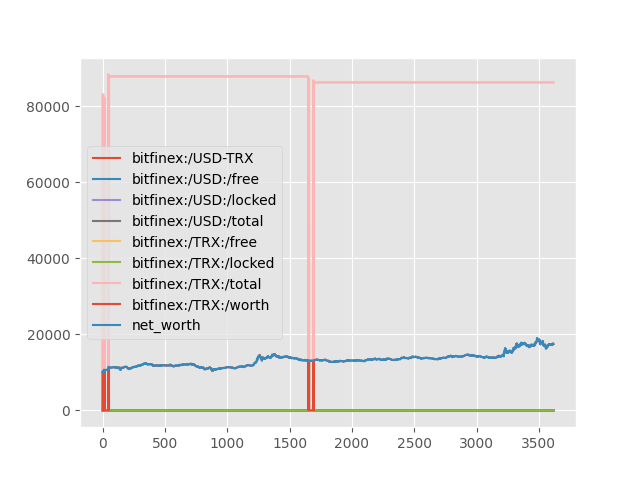

Data behind this chart, as committed beside it:
, bitfinex:/USD-TRX, bitfinex:/USD:/free, bitfinex:/USD:/locked, bitfinex:/USD:/total, bitfinex:/TRX:/free, bitfinex:/TRX:/locked, bitfinex:/TRX:/total, bitfinex:/TRX:/worth, net_worth, base_symbol
0, 0.1233, 10000, 0.0, 10000, 0.0, 0.0, 0.0, 0.0, 10000, USD
1, 0.124, 0.0, 0.0, 0.0, 83083, 0.0, 83083, 10302, 10302, USD
2, 0.1245, 0.0, 0.0, 0.0, 83083, 0.0, 83083, 10341, 10341, USD
3, 0.1249, 0.0, 0.0, 0.0, 83083, 0.0, 83083, 10377, 10377, USD
4, 0.125, 0.0, 0.0, 0.0, 83083, 0.0, 83083, 10388, 10388, USD
5, 0.1247, 0.0, 0.0, 0.0, 83083, 0.0, 83083, 10360, 10360, USD
6, 0.125, 9940, 0.0, 9940, 0.0, 0.0, 0.0, 0.0, 9940, USD
7, 0.1254, 0.0, 0.0, 0.0, 82586, 0.0, 82586, 10358, 10358, USD
8, 0.1253, 0.0, 0.0, 0.0, 82586, 0.0, 82586, 10350, 10350, USD
9, 0.1254, 0.0, 0.0, 0.0, 82586, 0.0, 82586, 10355, 10355, USD
10, 0.1257, 0.0, 0.0, 0.0, 82586, 0.0, 82586, 10383, 10383, USD
11, 0.126, 10704, 0.0, 10704, 0.0, 0.0, 0.0, 0.0, 10704, USD
12, 0.1257, 10704, 0.0, 10704, 0.0, 0.0, 0.0, 0.0, 10704, USD
13, 0.1258, 10704, 0.0, 10704, 0.0, 0.0, 0.0, 0.0, 10704, USD
14, 0.126, 0.0, 0.0, 0.0, 82091, 0.0, 82091, 10343, 10343, USD
15, 0.1262, 0.0, 0.0, 0.0, 82091, 0.0, 82091, 10356, 10356, USD
16, 0.1262, 0.0, 0.0, 0.0, 82091, 0.0, 82091, 10357, 10357, USD
17, 0.1258, 0.0, 0.0, 0.0, 82091, 0.0, 82091, 10329, 10329, USD
18, 0.1264, 10640, 0.0, 10640, 0.0, 0.0, 0.0, 0.0, 10640, USD
19, 0.1261, 10640, 0.0, 10640, 0.0, 0.0, 0.0, 0.0, 10640, USD
20, 0.1256, 10640, 0.0, 10640, 0.0, 0.0, 0.0, 0.0, 10640, USD
21, 0.1257, 10640, 0.0, 10640, 0.0, 0.0, 0.0, 0.0, 10640, USD
22, 0.1256, 10640, 0.0, 10640, 0.0, 0.0, 0.0, 0.0, 10640, USD
23, 0.1256, 10640, 0.0, 10640, 0.0, 0.0, 0.0, 0.0, 10640, USD
24, 0.1257, 10640, 0.0, 10640, 0.0, 0.0, 0.0, 0.0, 10640, USD
25, 0.1256, 10640, 0.0, 10640, 0.0, 0.0, 0.0, 0.0, 10640, USD
26, 0.1254, 10640, 0.0, 10640, 0.0, 0.0, 0.0, 0.0, 10640, USD
27, 0.1259, 10640, 0.0, 10640, 0.0, 0.0, 0.0, 0.0, 10640, USD
28, 0.1255, 10640, 0.0, 10640, 0.0, 0.0, 0.0, 0.0, 10640, USD
29, 0.1255, 10640, 0.0, 10640, 0.0, 0.0, 0.0, 0.0, 10640, USD
30, 0.1254, 10640, 0.0, 10640, 0.0, 0.0, 0.0, 0.0, 10640, USD
31, 0.1255, 10640, 0.0, 10640, 0.0, 0.0, 0.0, 0.0, 10640, USD
32, 0.1255, 10640, 0.0, 10640, 0.0, 0.0, 0.0, 0.0, 10640, USD
33, 0.1255, 10640, 0.0, 10640, 0.0, 0.0, 0.0, 0.0, 10640, USD
34, 0.1253, 10640, 0.0, 10640, 0.0, 0.0, 0.0, 0.0, 10640, USD
35, 0.1256, 10640, 0.0, 10640, 0.0, 0.0, 0.0, 0.0, 10640, USD
36, 0.1254, 10640, 0.0, 10640, 0.0, 0.0, 0.0, 0.0, 10640, USD
37, 0.1253, 10640, 0.0, 10640, 0.0, 0.0, 0.0, 0.0, 10640, USD
38, 0.1254, 10640, 0.0, 10640, 0.0, 0.0, 0.0, 0.0, 10640, USD
39, 0.1255, 10640, 0.0, 10640, 0.0, 0.0, 0.0, 0.0, 10640, USD
40, 0.1252, 10640, 0.0, 10640, 0.0, 0.0, 0.0, 0.0, 10640, USD
41, 0.1253, 10640, 0.0, 10640, 0.0, 0.0, 0.0, 0.0, 10640, USD
42, 0.1253, 10640, 0.0, 10640, 0.0, 0.0, 0.0, 0.0, 10640, USD
43, 0.1249, 10640, 0.0, 10640, 0.0, 0.0, 0.0, 0.0, 10640, USD
44, 0.1249, 10640, 0.0, 10640, 0.0, 0.0, 0.0, 0.0, 10640, USD
45, 0.1248, 0.0, 0.0, 0.0, 88399, 0.0, 88399, 11035, 11035, USD
46, 0.1251, 0.0, 0.0, 0.0, 88399, 0.0, 88399, 11060, 11060, USD
47, 0.1252, 11457, 0.0, 11457, 0.0, 0.0, 0.0, 0.0, 11457, USD
48, 0.1253, 11457, 0.0, 11457, 0.0, 0.0, 0.0, 0.0, 11457, USD
49, 0.1253, 11457, 0.0, 11457, 0.0, 0.0, 0.0, 0.0, 11457, USD
50, 0.1254, 11457, 0.0, 11457, 0.0, 0.0, 0.0, 0.0, 11457, USD
51, 0.1254, 11457, 0.0, 11457, 0.0, 0.0, 0.0, 0.0, 11457, USD
52, 0.1256, 0.0, 0.0, 0.0, 87869, 0.0, 87869, 11036, 11036, USD
53, 0.1261, 0.0, 0.0, 0.0, 87869, 0.0, 87869, 11080, 11080, USD
54, 0.1285, 0.0, 0.0, 0.0, 87869, 0.0, 87869, 11293, 11293, USD
55, 0.1287, 0.0, 0.0, 0.0, 87869, 0.0, 87869, 11311, 11311, USD
56, 0.129, 0.0, 0.0, 0.0, 87869, 0.0, 87869, 11334, 11334, USD
57, 0.1285, 0.0, 0.0, 0.0, 87869, 0.0, 87869, 11294, 11294, USD
58, 0.1288, 0.0, 0.0, 0.0, 87869, 0.0, 87869, 11314, 11314, USD
59, 0.1288, 0.0, 0.0, 0.0, 87869, 0.0, 87869, 11317, 11317, USD
... 3,558 more rows
